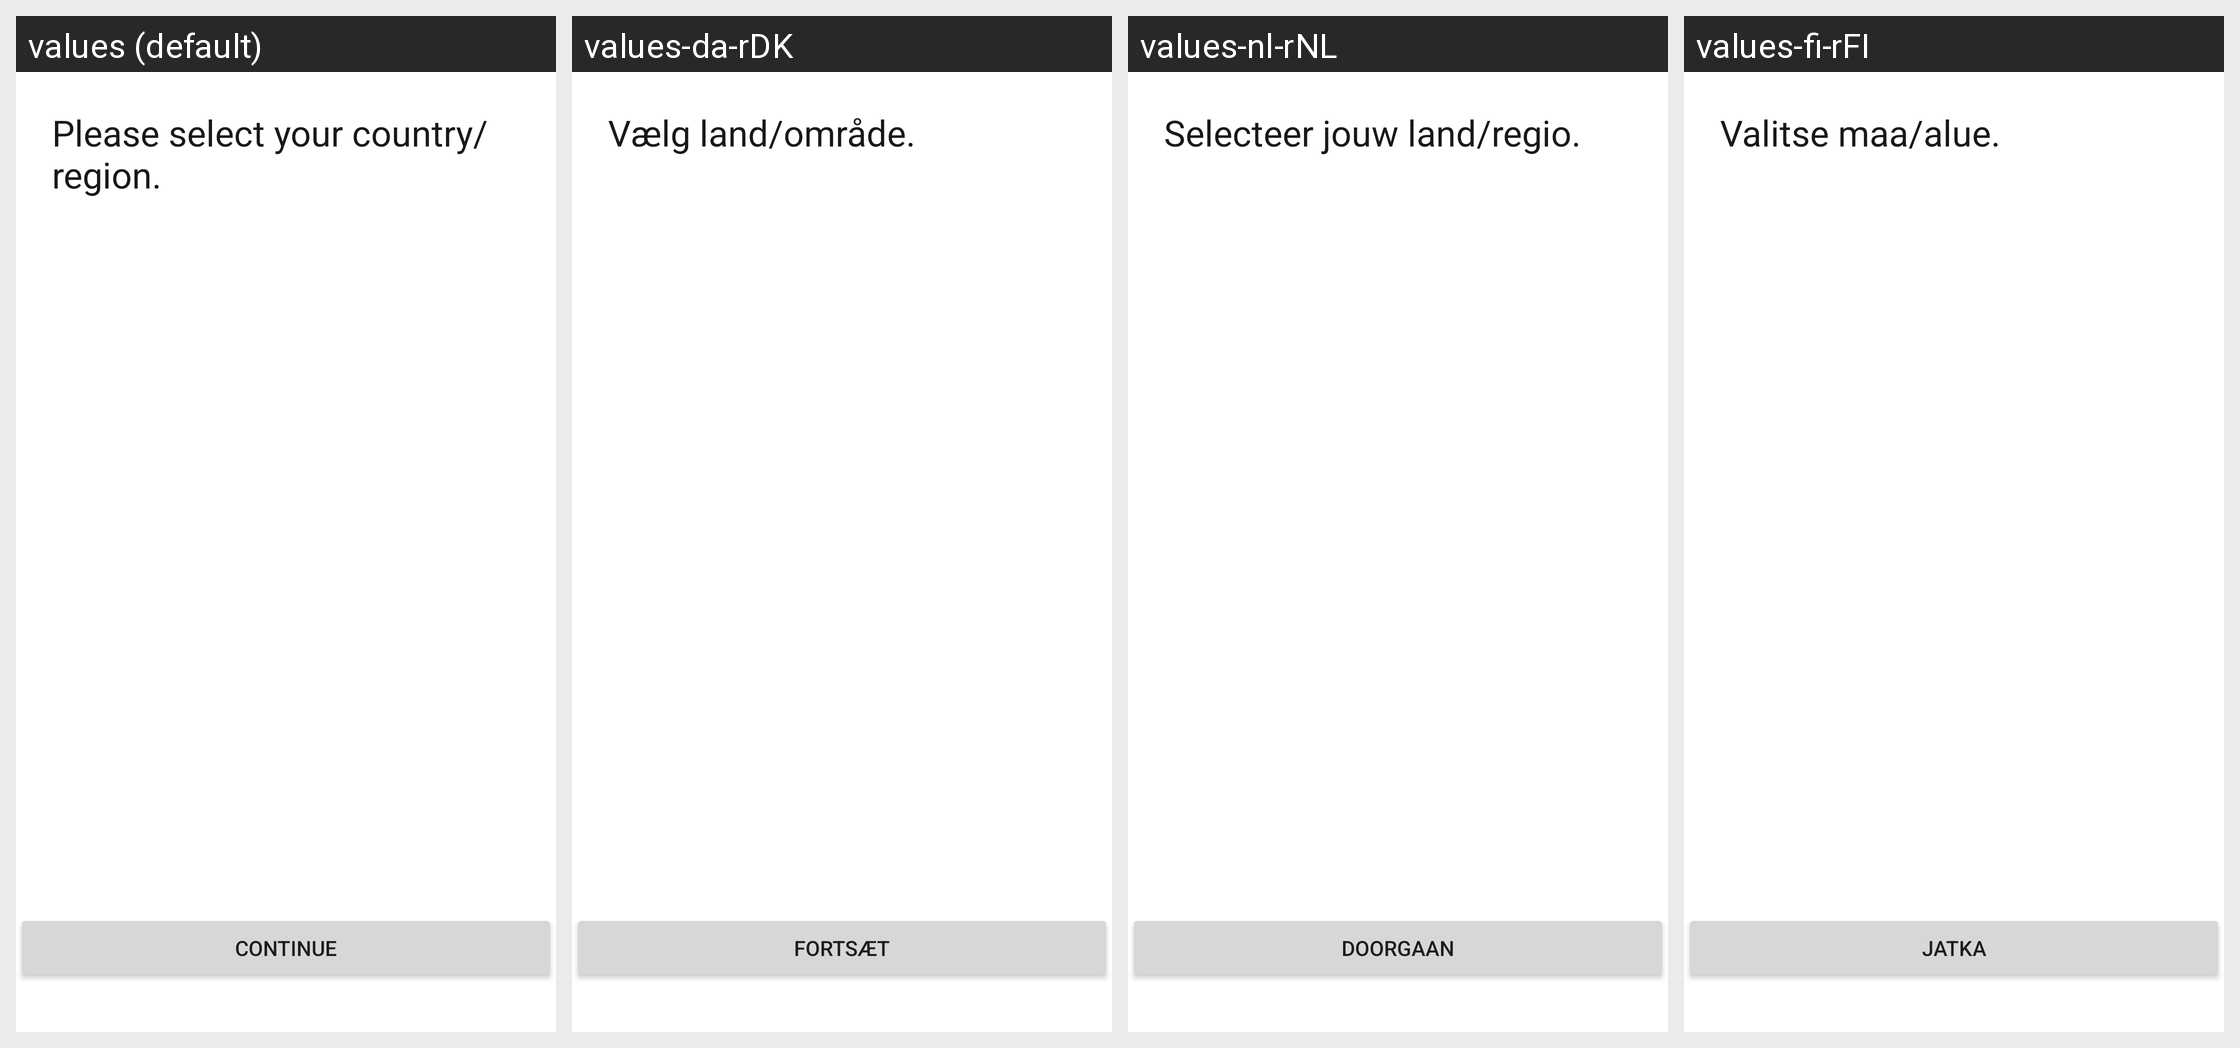

Translations of the strings shown on this Android screen, per locale in the grid:
Android screen res/layout/fragment_country_region.xml rendered under 4 locales, left to right: values (default), values-da-rDK, values-nl-rNL, values-fi-rFI. Device: Nexus 5 (rendered at 1080×1920; each locale shown at half size, 540×960, under a caption strip naming it); theme Theme.NinjaConnectedKitchen.
Other locales in the repository, not shown: values-de-rDE, values-en-rGB, values-es-rES, values-fr-rCA, values-fr-rFR, values-it-rIT, values-nb-rNO, values-pt-rPT, values-sv-rSE.
Strings drawn on this screen, with the default value and each locale's value (text and hints the layout hard-codes, and strings that could not be matched under every locale, appear in the picture but are not listed):

region_select_country
  values: Please select your country/region.
  values-da-rDK: Vælg land/område.
  values-nl-rNL: Selecteer jouw land/regio.
  values-fi-rFI: Valitse maa/alue.

continue_button
  values: CONTINUE
  values-da-rDK: FORTSÆT
  values-nl-rNL: DOORGAAN
  values-fi-rFI: JATKA
